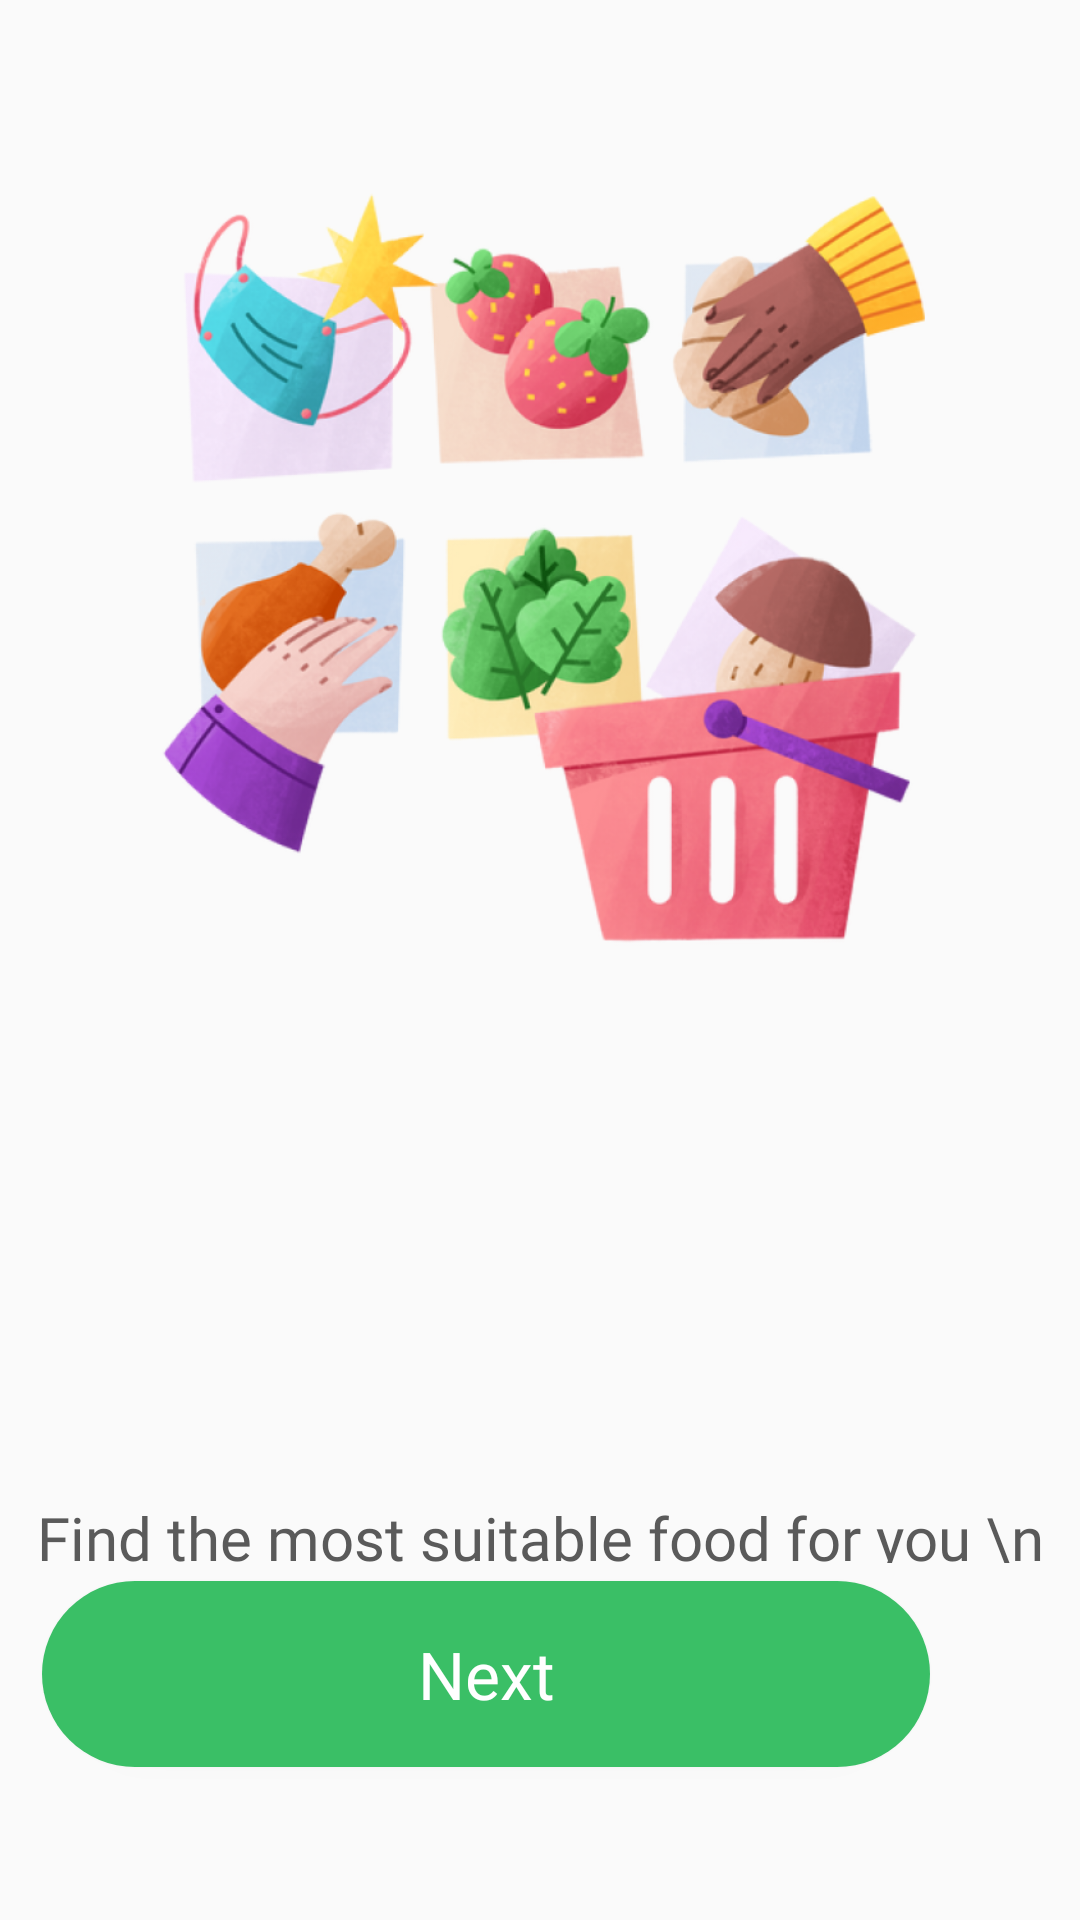

Reconstruct the res/layout file that produces this screen, plus the resources it refers to.
<!-- AndroidManifest.xml: application theme Theme.MyApplication -->
<!-- res/layout/activity_intredaction1.xml -->
<?xml version="1.0" encoding="utf-8"?>
<RelativeLayout xmlns:android="http://schemas.android.com/apk/res/android"
    xmlns:app="http://schemas.android.com/apk/res-auto"
    xmlns:tools="http://schemas.android.com/tools"
    android:layout_width="match_parent"
    android:layout_height="match_parent"
    tools:context=".activity.introduction.IntroductionFindRecipeActivity">

    <ImageView
        android:id="@+id/imageView"
        android:layout_width="318dp"
        android:layout_height="366dp"
        android:layout_alignParentStart="true"
        android:layout_alignParentTop="true"
        android:layout_alignParentEnd="true"
        android:layout_alignParentBottom="true"
        android:layout_marginStart="50dp"
        android:layout_marginTop="40dp"
        android:layout_marginEnd="50dp"
        android:layout_marginBottom="296dp"
        app:layout_constraintBottom_toBottomOf="parent"
        app:layout_constraintEnd_toEndOf="parent"
        app:layout_constraintHorizontal_bias="0.535"
        app:layout_constraintStart_toStartOf="parent"
        app:layout_constraintTop_toTopOf="parent"
        app:layout_constraintVertical_bias="0.273"
        app:srcCompat="@drawable/img" />


    <TextView
        android:id="@+id/textView2"
        android:layout_width="260dp"
        android:layout_height="66dp"
        android:layout_alignParentTop="true"
        android:layout_alignParentEnd="true"
        android:layout_alignParentBottom="true"
        android:layout_centerHorizontal="true"
        android:layout_marginTop="441dp"
        android:layout_marginEnd="75dp"
        android:layout_marginBottom="224dp"
        android:fontFamily="@font/urbanist_medium"
        android:gravity="center"
        android:text="Find New Recipes"
        android:textColor="#1BAC4B"
        android:textSize="30sp"
        app:layout_constraintBottom_toBottomOf="parent"
        app:layout_constraintEnd_toEndOf="parent"
        app:layout_constraintHorizontal_bias="0.496"
        app:layout_constraintStart_toStartOf="parent"
        app:layout_constraintTop_toTopOf="parent"
        app:layout_constraintVertical_bias="0.638" />

    <TextView
        android:id="@+id/textView4"
        android:layout_width="336dp"
        android:layout_height="113dp"
        android:layout_alignParentTop="true"
        android:layout_alignParentBottom="true"
        android:layout_centerHorizontal="true"
        android:layout_marginTop="499dp"
        android:layout_marginBottom="119dp"
        android:fontFamily="@font/urbanist_medium"
        android:gravity="center"
        android:text="Find the most suitable food for you \n  to discover new recipes"
        android:textColor="#5A5A5A"
        android:textSize="20sp"
        app:layout_constraintBottom_toBottomOf="parent"
        app:layout_constraintEnd_toEndOf="parent"
        app:layout_constraintHorizontal_bias="0.493"
        app:layout_constraintStart_toStartOf="parent"
        app:layout_constraintTop_toBottomOf="@+id/imageView"
        app:layout_constraintVertical_bias="0.0" />

    <Button
        android:id="@+id/btn1"
        android:layout_width="296dp"
        android:layout_height="62dp"
        android:layout_alignParentEnd="true"
        android:layout_alignParentBottom="true"
        android:layout_centerHorizontal="true"
        android:layout_marginTop="620dp"
        android:layout_marginEnd="50dp"
        android:layout_marginBottom="51dp"
        android:background="@drawable/circle"
        android:fontFamily="@font/urbanist_medium"
        android:text="Next"
        android:textAllCaps="false"
        android:textColor="@color/white"
        android:textSize="22sp"
        app:layout_constraintEnd_toEndOf="parent"
        app:layout_constraintStart_toStartOf="parent"
        app:layout_constraintTop_toTopOf="parent" />
</RelativeLayout>
<!-- resources referenced by this layout -->
<resources>
  <color name="white">#FFFFFFFF</color>
  <!-- drawable circle (drawable) -->
  <?xml version="1.0" encoding="utf-8"?>
  <selector xmlns:android="http://schemas.android.com/apk/res/android">
      <item>
          <shape xmlns:android="http://schemas.android.com/apk/res/android" android:shape="rectangle">
              <solid android:color="@color/green2" />
              <corners android:radius="40dp" />
              <size android:width="90dp" android:height="30dp" />
          </shape>
      </item>
  </selector>
  <!-- drawable img: png bitmap (drawable-v24, 392330 bytes) -->
  <style name="Theme.MyApplication" parent="Theme.AppCompat.Light.NoActionBar">
          
          <item name="colorPrimary">@color/purple_500</item>
          <item name="colorPrimaryVariant">@color/purple_700</item>
          <item name="colorOnPrimary">@color/white</item>
          
          <item name="colorSecondary">@color/teal_200</item>
          <item name="colorSecondaryVariant">@color/teal_700</item>
          <item name="colorOnSecondary">@color/black</item>
          
          <item name="android:statusBarColor">@color/white</item>
          
      </style>
  <color name="green2">#3ABF66</color>
  <color name="purple_500">#FF6200EE</color>
  <color name="purple_700">#FF3700B3</color>
  <color name="teal_200">#FF03DAC5</color>
  <color name="teal_700">#FF018786</color>
  <color name="black">#FF000000</color>
</resources>
